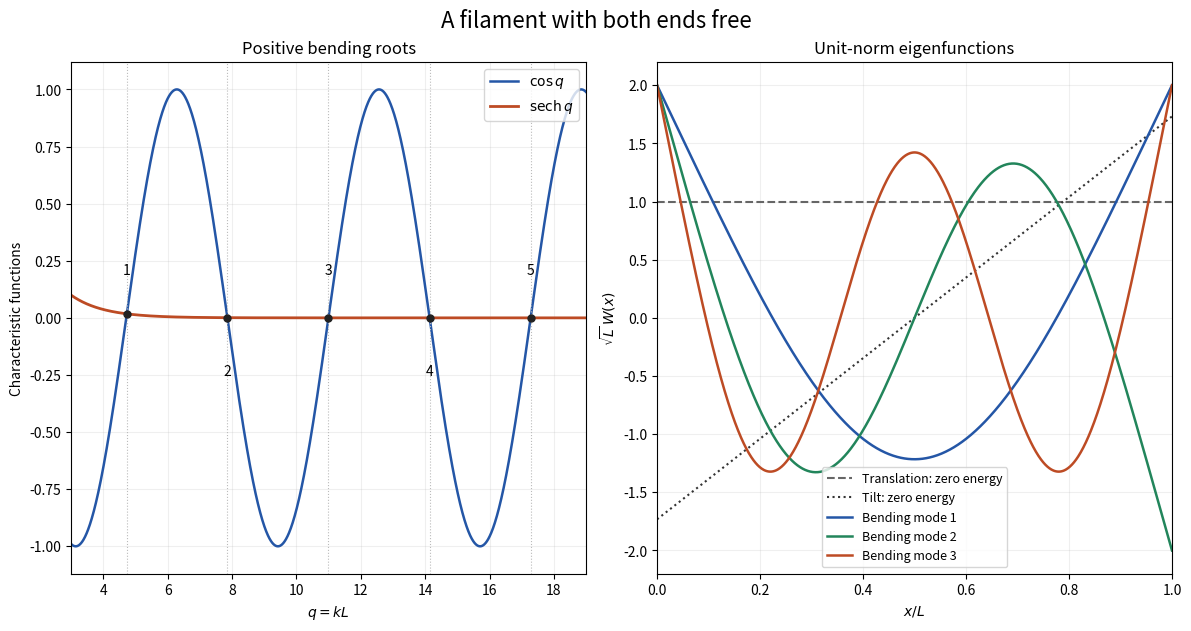

Write Python code to recreate this figure.
"""Free-end filament characteristic roots and normalized modes.

Tested with Python 3.14.4, NumPy 2.3.5 and Matplotlib 3.10.7.
Run from the desired output directory; emits only the PNG basename there.
Matplotlib uses the caller's MPLCONFIGDIR without any environment override.
"""
import math
import numpy as np
import matplotlib
matplotlib.use('Agg')
import matplotlib.pyplot as plt

OUTPUT='paper-74-free-filament-modes.png'

def characteristic(q):
    e=math.exp(-q)
    return math.cos(q)-2*e/(1+e*e)

def root(n):
    lo,hi=n*math.pi,(n+1)*math.pi
    f=characteristic(lo)
    for _ in range(65):
        mid=(lo+hi)/2
        if characteristic(mid)*f>0:lo=mid
        else:hi=mid
    return (lo+hi)/2

def mode(q,u,derivative=0):
    """Stable unnormalized W^(derivative)/q^derivative on x/L in [0,1]."""
    u=np.asarray(u);e=math.exp(-q);c,s=math.cos(q),math.sin(q)
    denominator=1-e*e-2*s*e
    gamma=(1+e*e-2*c*e)/denominator
    right=(c-s-e)*np.exp(-q*(1-u))/denominator
    left=(1-(c+s)*e)*np.exp(-q*u)/denominator
    phase=q*u+derivative*math.pi/2
    return np.cos(phase)-gamma*np.sin(phase)+right+((-1)**derivative)*left

def main():
    roots=[root(n) for n in range(1,6)]
    z,w=np.polynomial.legendre.leggauss(240);nodes=(z+1)/2;weights=w/2
    fig,axes=plt.subplots(1,2,figsize=(11.8,6.2),dpi=100,layout='constrained',facecolor='white')
    qs=np.linspace(3,19,2000)
    axes[0].plot(qs,np.cos(qs),label=r'$\cos q$',color='#2456a6',linewidth=1.8)
    e=np.exp(-qs);axes[0].plot(qs,2*e/(1+e*e),label=r'$\mathrm{sech}\,q$',color='#bd4b24',linewidth=2)
    for i,q in enumerate(roots,1):
        axes[0].axvline(q,color='#bbbbbb',linewidth=.8,linestyle=':')
        axes[0].scatter([q],[2*math.exp(-q)/(1+math.exp(-2*q))],s=25,color='#222222',zorder=3)
        axes[0].text(q,.19 if i%2 else -.25,str(i),ha='center',fontsize=10)
    axes[0].set(xlim=(3,19),ylim=(-1.12,1.12),xlabel=r'$q=kL$',ylabel='Characteristic functions',title='Positive bending roots')
    axes[0].legend(loc='upper right');axes[0].grid(alpha=.2)
    u=np.linspace(0,1,1000)
    axes[1].plot(u,np.ones_like(u),'--',color='#666666',label='Translation: zero energy')
    axes[1].plot(u,math.sqrt(12)*(u-.5),':',color='#333333',label='Tilt: zero energy')
    for n,(q,color) in enumerate(zip(roots[:3],['#2456a6','#22855b','#bd4b24']),1):
        normalizer=math.sqrt(float(np.dot(weights,mode(q,nodes)**2)))
        axes[1].plot(u,mode(q,u)/normalizer,color=color,label=f'Bending mode {n}',linewidth=1.8)
    axes[1].set(xlim=(0,1),xlabel=r'$x/L$',ylabel=r'$\sqrt{L}\,W(x)$',title='Unit-norm eigenfunctions')
    axes[1].legend(loc='lower center',fontsize=9,ncol=1);axes[1].grid(alpha=.2)
    fig.suptitle('A filament with both ends free',fontsize=16)
    fig.savefig(OUTPUT,dpi=100,facecolor='white',transparent=False)
    plt.close(fig)
    print(OUTPUT)

if __name__=='__main__':main()
